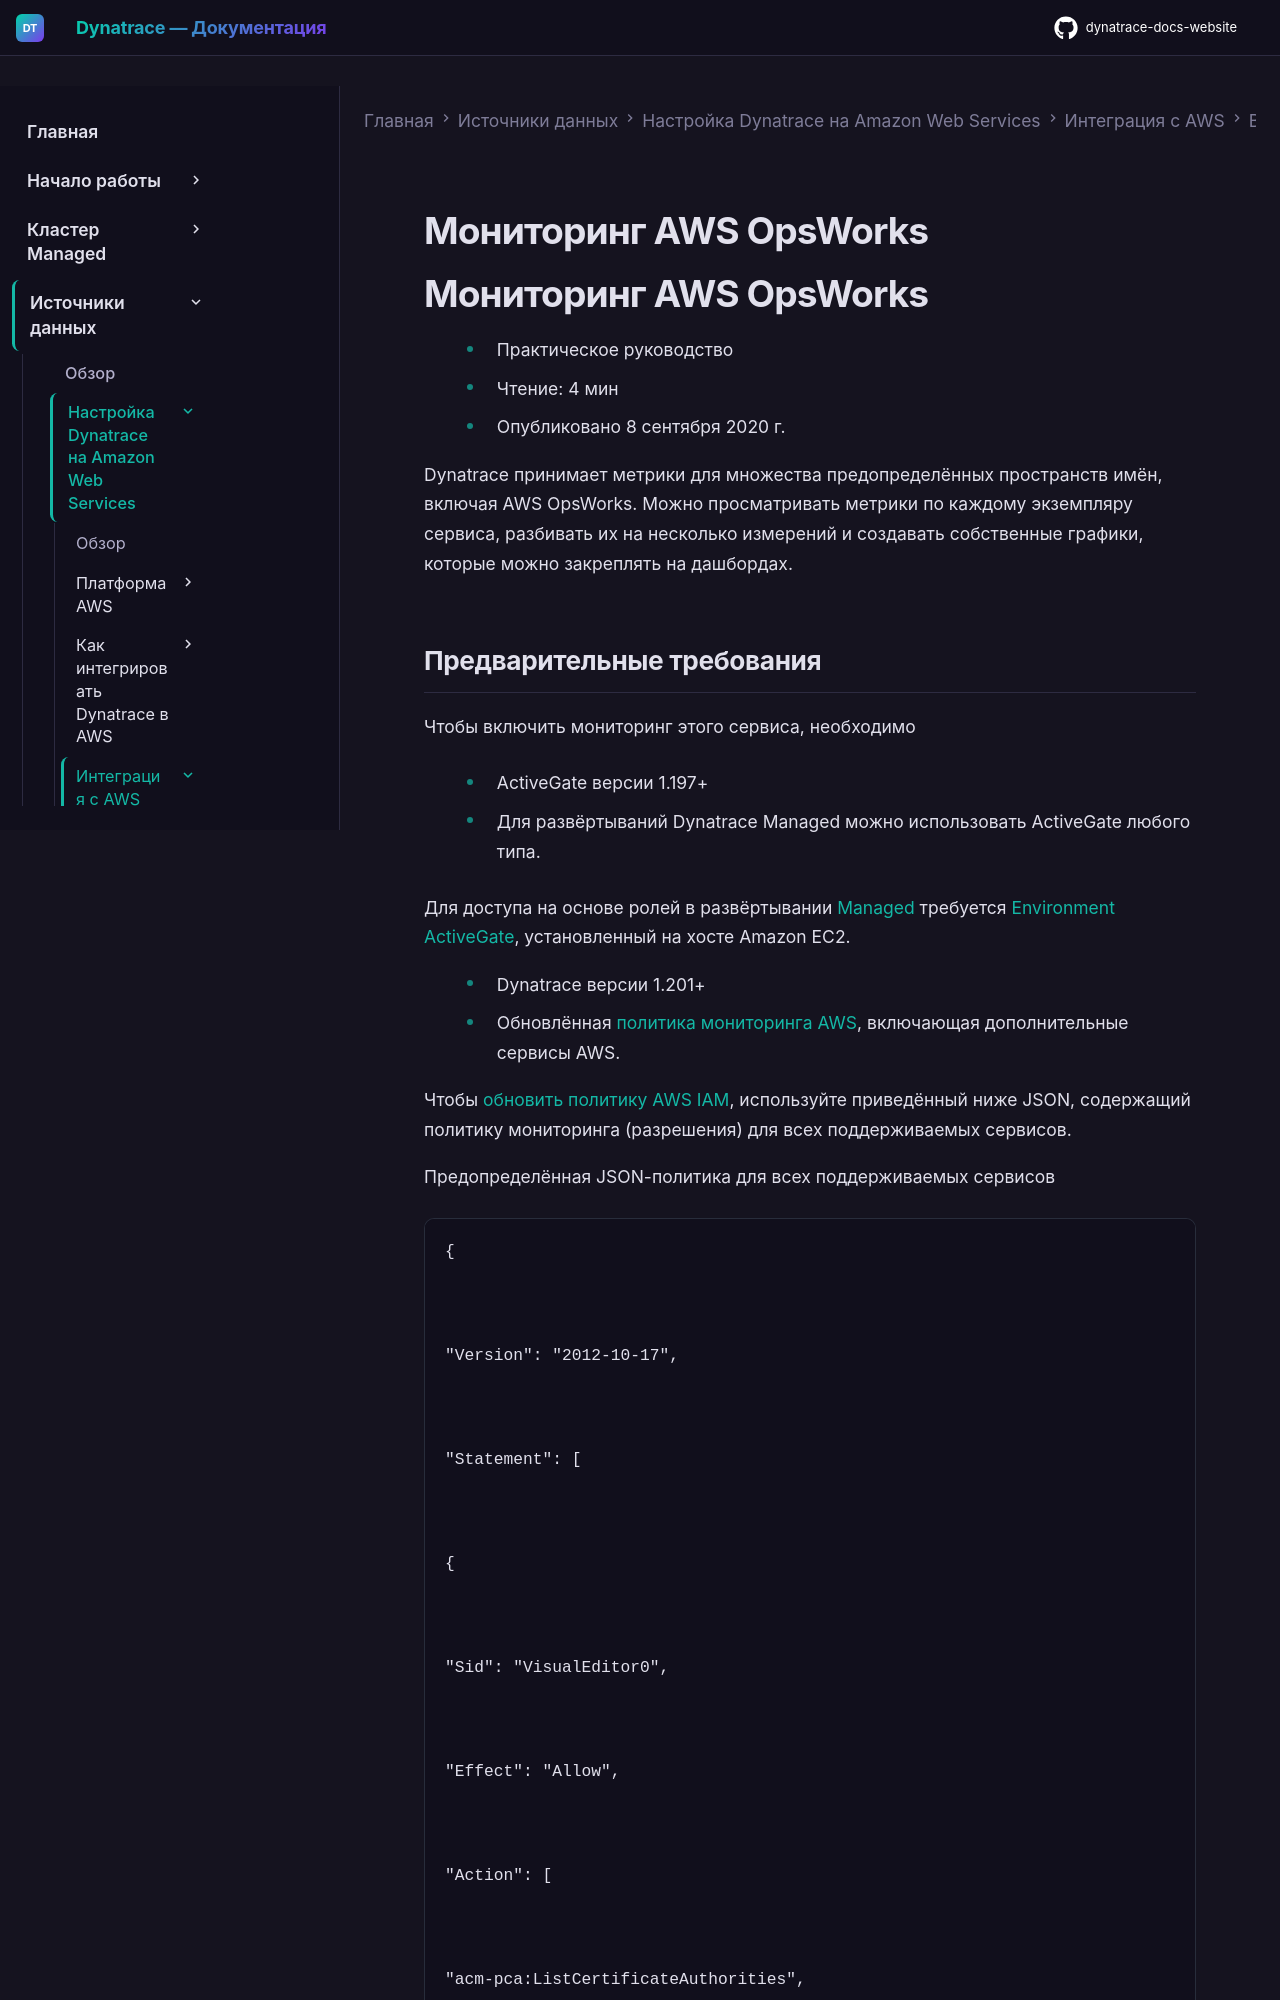

repository: Yerkebulan-Ardabayev/dynatrace-docs-website · page: managed-ru/ingest-from/amazon-web-services/integrate-with-aws/aws-all-services/aws-service-opsworks/index.html · generator: mkdocs

---
title: Мониторинг AWS OpsWorks
source: https://docs.dynatrace.com/managed/ingest-from/amazon-web-services/integrate-with-aws/aws-all-services/aws-service-opsworks
scraped: 2026-05-12T11:30:14.804343
---

# Мониторинг AWS OpsWorks

# Мониторинг AWS OpsWorks

* Практическое руководство
* Чтение: 4 мин
* Опубликовано 8 сентября 2020 г.

Dynatrace принимает метрики для множества предопределённых пространств имён, включая AWS OpsWorks. Можно просматривать метрики по каждому экземпляру сервиса, разбивать их на несколько измерений и создавать собственные графики, которые можно закреплять на дашбордах.
